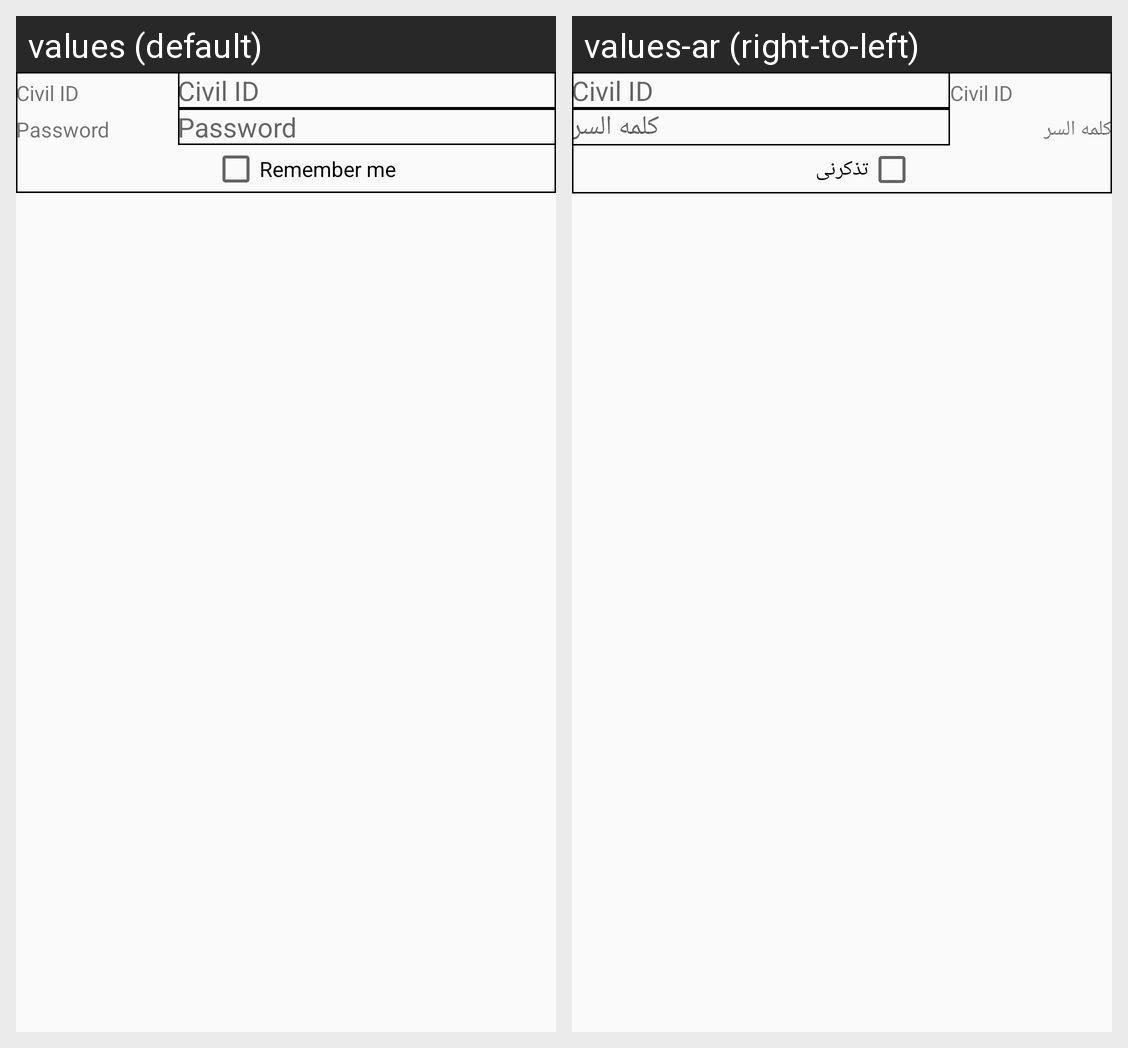

The Android screen above is rendered under two locales of the same app. Produce the string resources it draws, with the default and per-locale values.
Android screen res/layout/activity_login.xml rendered under 2 locales, left to right: values (default), values-ar (right-to-left). Device: Nexus 5 (rendered at 1080×1920; each locale shown at half size, 540×960, under a caption strip naming it); theme AppTheme.
Strings drawn on this screen, with the default value and each locale's value (text and hints the layout hard-codes, and strings that could not be matched under every locale, appear in the picture but are not listed):

Password
  values: Password
  values-ar: كلمه السر

Remember_me
  values: Remember me
  values-ar: تذكرنى
